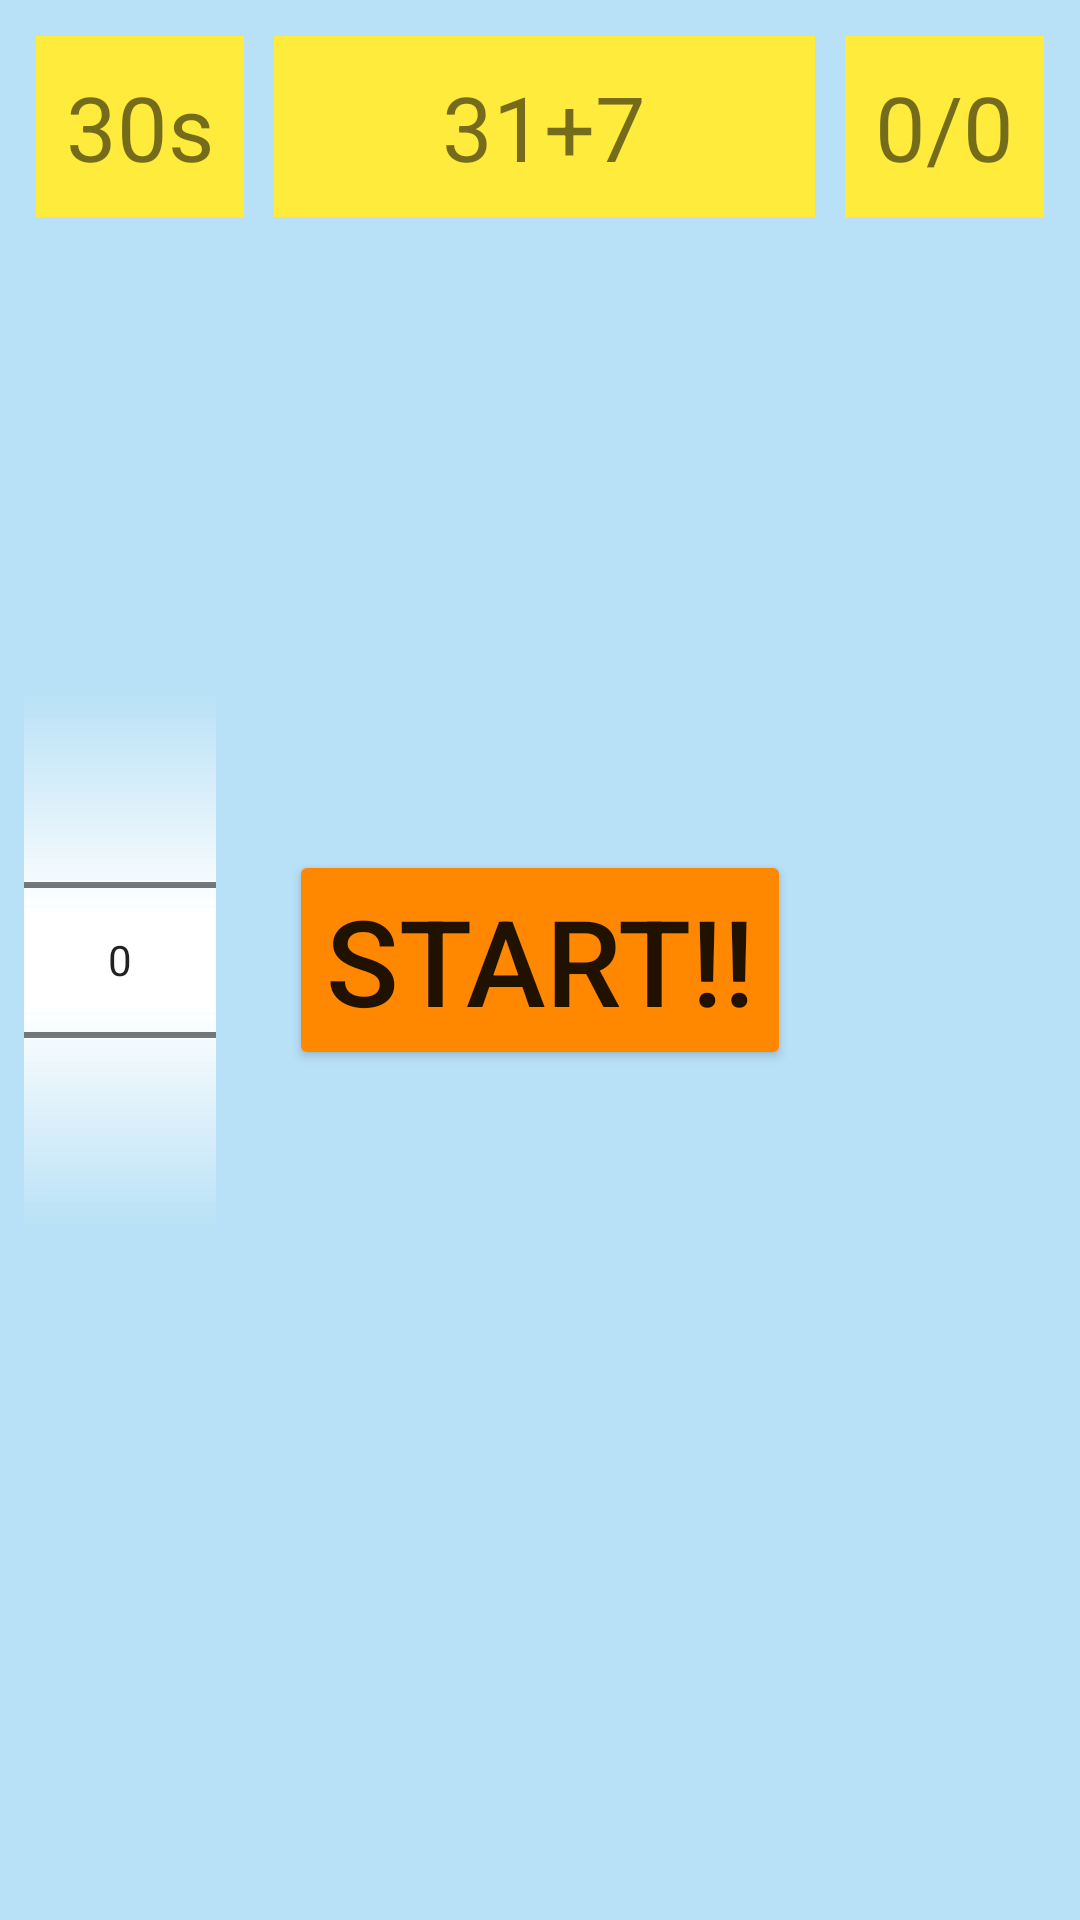

Android layout source for this screen:
<!-- AndroidManifest.xml: application theme AppTheme -->
<!-- res/layout/activity_main.xml -->
<?xml version="1.0" encoding="utf-8"?>
<FrameLayout xmlns:android="http://schemas.android.com/apk/res/android"
    xmlns:app="http://schemas.android.com/apk/res-auto"
    xmlns:tools="http://schemas.android.com/tools"
    android:id="@+id/gridView"
    android:layout_width="match_parent"
    android:layout_height="match_parent"
    android:background="#b8e0f6"
    android:orientation="vertical"
    tools:context=".MainActivity">

    <LinearLayout
        android:layout_width="match_parent"
        android:layout_height="match_parent"
        android:layout_margin="8dp"
        android:orientation="vertical">

        <FrameLayout
            android:layout_width="match_parent"
            android:layout_height="wrap_content"
            android:layout_gravity="center"
            android:layout_margin="4dp"
            android:gravity="center">

            <RelativeLayout
                android:id="@+id/linear1"
                android:layout_width="match_parent"
                android:layout_height="wrap_content">

                <TextView
                    android:id="@+id/timerTextView"
                    android:layout_width="wrap_content"
                    android:layout_height="wrap_content"
                    android:layout_alignParentStart="true"
                    android:background="#FFEB3B"
                    android:gravity="center"
                    android:padding="10dp"
                    android:scaleType="fitCenter"
                    android:text="@string/_30s"
                    android:textSize="30sp" />

                <TextView
                    android:id="@+id/sumTextView"
                    android:layout_width="match_parent"
                    android:layout_height="wrap_content"
                    android:layout_marginStart="10dp"
                    android:layout_marginEnd="10dp"
                    android:layout_toStartOf="@+id/scoreTextView"
                    android:layout_toEndOf="@+id/timerTextView"
                    android:background="#FFEB3B"
                    android:gravity="center"
                    android:padding="10dp"
                    android:scaleType="fitCenter"
                    android:text="@string/_31_7"
                    android:textSize="30sp" />

                <TextView
                    android:id="@+id/scoreTextView"
                    android:layout_width="wrap_content"
                    android:layout_height="wrap_content"
                    android:layout_alignParentEnd="true"
                    android:background="#FFEB3B"
                    android:gravity="center"
                    android:padding="10dp"
                    android:scaleType="fitCenter"
                    android:text="@string/_0_0"
                    android:textSize="30sp" />


            </RelativeLayout>

            <TextView
                android:id="@+id/scoreTextView2"
                android:layout_width="match_parent"
                android:layout_height="wrap_content"
                android:background="#FFEB3B"
                android:gravity="center"
                android:padding="10dp"
                android:scaleType="fitCenter"
                android:text="@string/_0_0"
                android:textSize="30sp"
                android:visibility="gone" />
        </FrameLayout>

        <GridLayout
            android:id="@+id/gridLayout2"
            android:layout_width="match_parent"
            android:layout_height="wrap_content"
            android:layout_marginStart="8dp"
            android:layout_marginEnd="8dp"
            android:layout_marginBottom="8dp"
            android:columnCount="2"
            android:rowCount="2">


            <Button
                android:id="@+id/button0"
                android:layout_width="wrap_content"
                android:layout_height="wrap_content"
                android:layout_row="0"
                android:layout_rowWeight="1"
                android:layout_column="0"
                android:layout_columnWeight="1"
                android:backgroundTint="@android:color/holo_purple"
                android:onClick="chooseAns"
                android:tag="0"
                android:text="@string/_14"
                android:textSize="60sp"
                android:visibility="invisible" />

            <Button
                android:id="@+id/button1"
                android:layout_width="wrap_content"
                android:layout_height="wrap_content"
                android:layout_row="0"
                android:layout_rowWeight="1"
                android:layout_column="1"
                android:layout_columnWeight="1"
                android:backgroundTint="@android:color/holo_green_light"
                android:onClick="chooseAns"
                android:tag="1"
                android:text="@string/_14"
                android:textSize="60sp"
                android:visibility="invisible" />

            <Button
                android:id="@+id/button2"
                android:layout_width="wrap_content"
                android:layout_height="wrap_content"
                android:layout_row="1"
                android:layout_rowWeight="1"
                android:layout_column="0"
                android:layout_columnWeight="1"
                android:backgroundTint="@android:color/holo_blue_dark"
                android:onClick="chooseAns"
                android:tag="2"
                android:text="@string/_14"
                android:textSize="60sp"
                android:visibility="invisible" />

            <Button
                android:id="@+id/button3"
                android:layout_width="wrap_content"
                android:layout_height="wrap_content"
                android:layout_row="1"
                android:layout_rowWeight="1"
                android:layout_column="1"
                android:layout_columnWeight="1"
                android:backgroundTint="@color/colorAccent"
                android:onClick="chooseAns"
                android:tag="3"
                android:text="@string/_14"
                android:textSize="60sp"
                android:visibility="invisible" />
        </GridLayout>


    </LinearLayout>

    <Button
        android:id="@+id/start"
        android:layout_width="wrap_content"
        android:layout_height="wrap_content"
        android:backgroundTint="@android:color/holo_orange_dark"
        android:onClick="start"
        android:layout_gravity="center"
        android:text="Start!!"
        android:textSize="40sp"
        android:visibility="visible" />

    <NumberPicker
        android:layout_margin="8dp"
        android:id="@+id/number_picker"
        android:layout_width="wrap_content"
        android:layout_height="wrap_content"
        android:layout_gravity="center|left"
        android:solidColor="#b8e0f6"
        android:background="@android:color/white" />

    <Button
        android:id="@+id/playAgainButton"
        android:layout_width="wrap_content"
        android:layout_height="wrap_content"
        android:layout_gravity="bottom|center"
        android:backgroundTint="@android:color/holo_orange_dark"
        android:onClick="playAgain"
        android:text="Play Again"
        android:textSize="35sp"
        android:visibility="gone" />
    <TextView
        android:id="@+id/result"
        android:layout_width="wrap_content"
        android:layout_height="wrap_content"
        android:layout_gravity="center|bottom"
        android:gravity="center"
        android:layout_marginBottom="100dp"
        android:background="#b8e0f6"
        android:padding="5dp"
        android:scaleType="fitCenter"
        android:text="Correct"
        android:textSize="30sp"
        android:visibility="invisible" />
</FrameLayout>
<!-- resources referenced by this layout -->
<resources>
  <string name="_0_0">0/0</string>
  <string name="_14">14</string>
  <string name="_30s">30s</string>
  <string name="_31_7">31+7</string>
  <style name="AppTheme" parent="Theme.AppCompat.Light.NoActionBar">
          
          <item name="colorPrimary">#41A1ED</item>
          <item name="colorPrimaryDark">@color/colorPrimaryDark</item>
          <item name="colorAccent">@color/colorAccent</item>
      </style>
  <!-- not gathered from this repository: default colours our renderer supplied (Android Studio template values) -->
  <color name="colorPrimaryDark">#FF3700B3</color>
  <color name="colorAccent">#FF03DAC5</color>
</resources>
